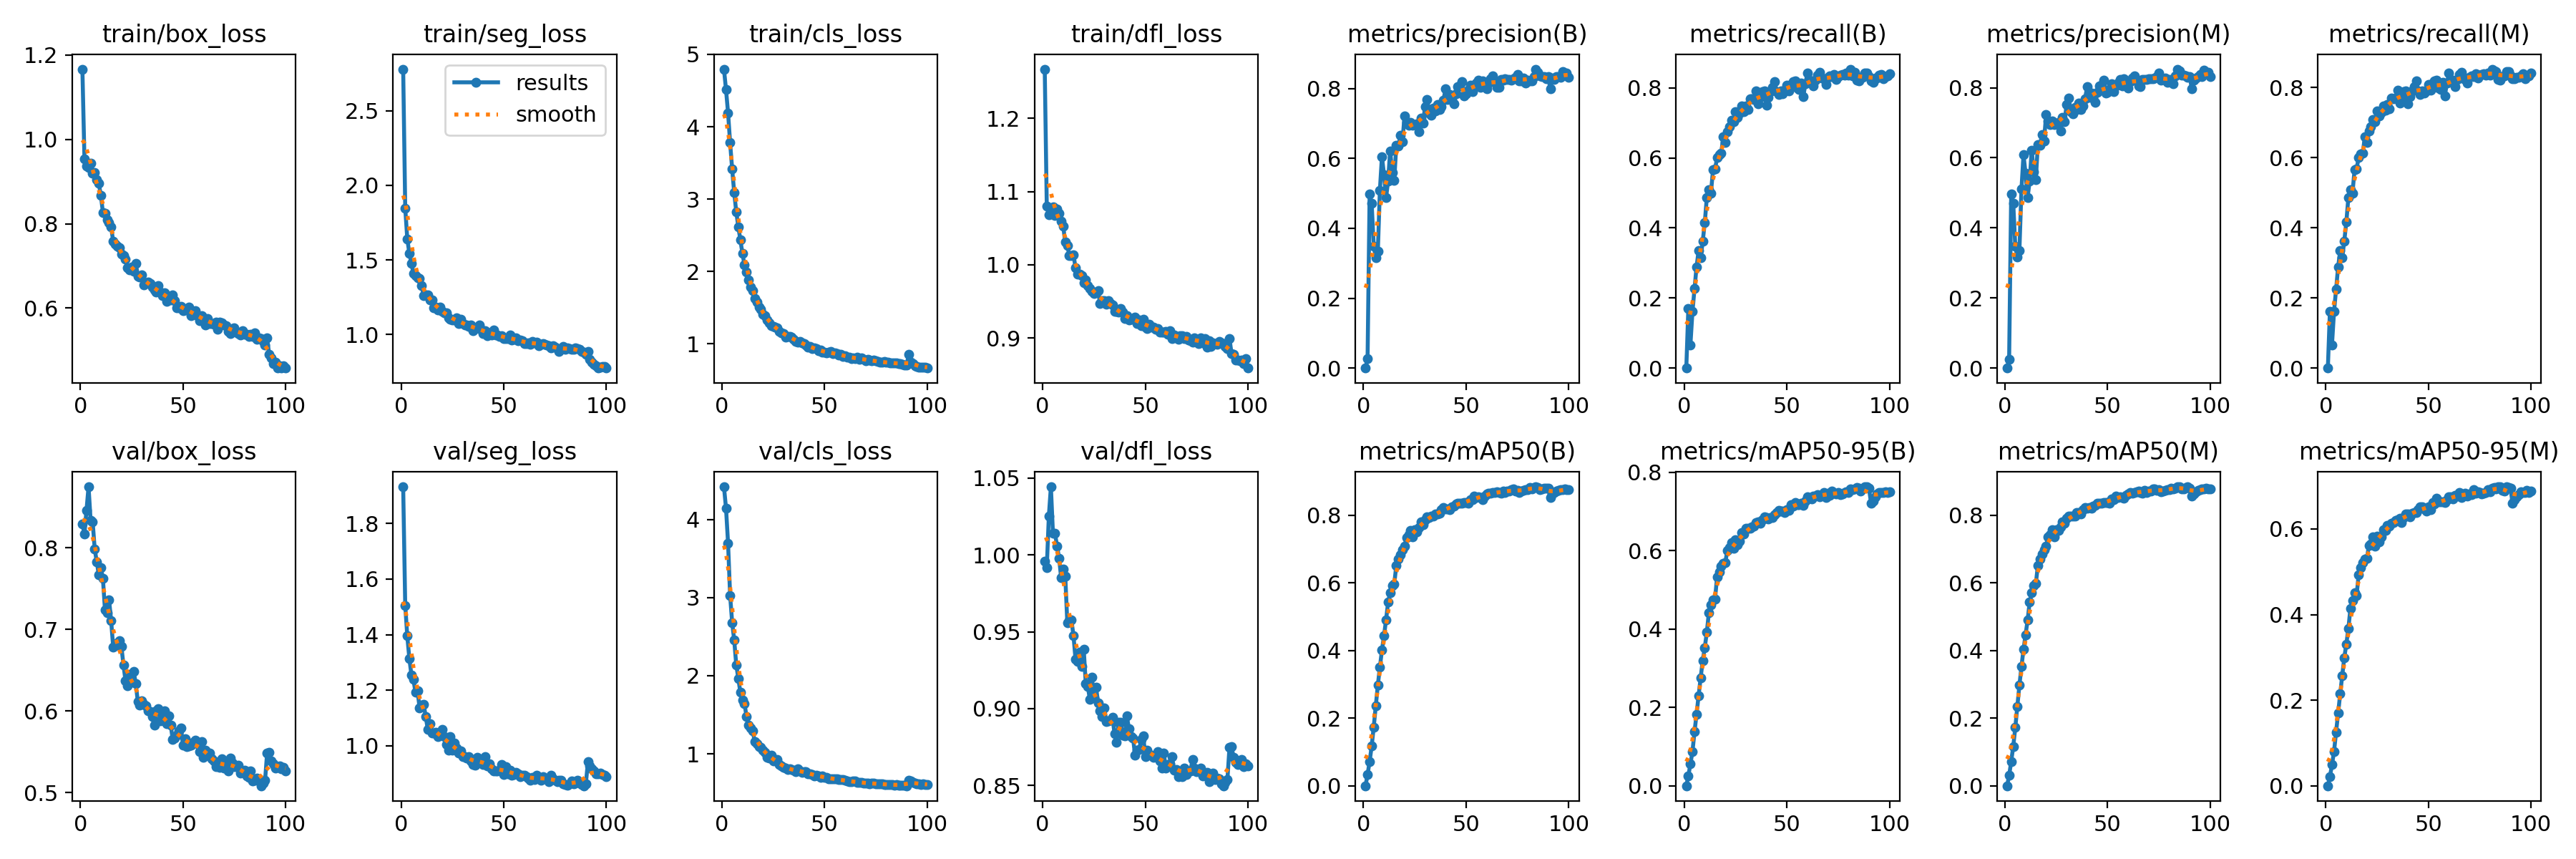

The file beside this chart, header and first rows:
epoch, time, train/box_loss, train/seg_loss, train/cls_loss, train/dfl_loss, metrics/precision(B), metrics/recall(B), metrics/mAP50(B), metrics/mAP50-95(B), metrics/precision(M), metrics/recall(M), metrics/mAP50(M), metrics/mAP50-95(M), val/box_loss, val/seg_loss, val/cls_loss, val/dfl_loss, lr/pg0, lr/pg1, lr/pg2
1, 21.77, 1.166, 2.78, 4.796, 1.267, 0, 0, 0, 0, 0, 0, 0, 0, 0.8287, 1.932, 4.417, 0.9961, 6.20735e-05, 6.20735e-05, 6.20735e-05
2, 42.63, 0.9539, 1.848, 4.514, 1.08, 0.02642, 0.171, 0.03301, 0.02533, 0.02527, 0.1623, 0.03019, 0.02092, 0.817, 1.505, 4.145, 0.9917, 0.0001238, 0.0001238, 0.0001238
3, 62.66, 0.9374, 1.642, 4.192, 1.068, 0.4973, 0.0664, 0.07215, 0.05546, 0.4968, 0.06572, 0.07163, 0.04917, 0.8457, 1.395, 3.696, 1.025, 0.0001844, 0.0001844, 0.0001844
4, 82.66, 0.9331, 1.546, 3.779, 1.074, 0.4709, 0.1611, 0.117, 0.08701, 0.4705, 0.161, 0.1163, 0.07971, 0.8745, 1.315, 3.027, 1.044, 0.0001834, 0.0001834, 0.0001834
5, 103.6, 0.9434, 1.478, 3.414, 1.079, 0.3491, 0.2263, 0.1739, 0.1378, 0.3477, 0.2243, 0.1719, 0.1255, 0.8336, 1.256, 2.678, 1.014, 0.0001815, 0.0001815, 0.0001815
6, 126.3, 0.9198, 1.41, 3.089, 1.067, 0.3165, 0.2891, 0.2361, 0.1827, 0.3162, 0.2884, 0.2348, 0.1695, 0.8315, 1.239, 2.453, 1.014, 0.0001796, 0.0001796, 0.0001796
7, 148.1, 0.9214, 1.394, 2.822, 1.076, 0.334, 0.3352, 0.2975, 0.2305, 0.3349, 0.3345, 0.2967, 0.2147, 0.7984, 1.192, 2.136, 1.006, 0.0001778, 0.0001778, 0.0001778
8, 169.4, 0.9038, 1.381, 2.619, 1.07, 0.5094, 0.3146, 0.3509, 0.2759, 0.5101, 0.3155, 0.3519, 0.2574, 0.7825, 1.197, 1.966, 0.9979, 0.0001759, 0.0001759, 0.0001759
9, 190.5, 0.8956, 1.378, 2.434, 1.059, 0.6053, 0.3611, 0.4012, 0.3199, 0.6088, 0.3623, 0.4032, 0.2994, 0.7666, 1.137, 1.785, 0.9851, 0.000174, 0.000174, 0.000174
10, 212, 0.8666, 1.327, 2.25, 1.052, 0.5538, 0.4153, 0.4435, 0.3528, 0.5553, 0.4167, 0.4465, 0.3308, 0.7751, 1.146, 1.689, 0.9909, 0.0001722, 0.0001722, 0.0001722
11, 233.7, 0.8269, 1.26, 2.093, 1.031, 0.4873, 0.4868, 0.4902, 0.3924, 0.487, 0.4864, 0.4892, 0.368, 0.7621, 1.149, 1.645, 0.9861, 0.0001703, 0.0001703, 0.0001703
12, 267.4, 0.8253, 1.268, 1.997, 1.026, 0.5353, 0.5091, 0.5426, 0.4418, 0.5333, 0.5093, 0.5427, 0.414, 0.7236, 1.104, 1.476, 0.9558, 0.0001684, 0.0001684, 0.0001684
13, 303.8, 0.8089, 1.266, 1.886, 1.013, 0.6221, 0.4998, 0.5717, 0.4616, 0.6218, 0.4994, 0.5709, 0.4332, 0.7199, 1.059, 1.371, 0.957, 0.0001665, 0.0001665, 0.0001665
14, 340.5, 0.8033, 1.234, 1.789, 1.012, 0.5604, 0.5654, 0.5914, 0.4742, 0.5601, 0.565, 0.5917, 0.4503, 0.7358, 1.08, 1.332, 0.9575, 0.0001647, 0.0001647, 0.0001647
15, 377.8, 0.7922, 1.232, 1.736, 1.014, 0.5376, 0.5685, 0.5967, 0.477, 0.5376, 0.5685, 0.5974, 0.4448, 0.7105, 1.046, 1.29, 0.9475, 0.0001628, 0.0001628, 0.0001628
16, 414.4, 0.7583, 1.177, 1.629, 0.996, 0.6386, 0.6002, 0.6522, 0.5333, 0.638, 0.5998, 0.6505, 0.4929, 0.6782, 1.047, 1.159, 0.932, 0.0001609, 0.0001609, 0.0001609
17, 440, 0.7509, 1.186, 1.573, 0.9872, 0.6346, 0.6094, 0.6698, 0.5454, 0.635, 0.6098, 0.6701, 0.51, 0.6802, 1.049, 1.127, 0.9307, 0.0001591, 0.0001591, 0.0001591
18, 460, 0.7463, 1.163, 1.504, 0.9873, 0.6664, 0.6131, 0.684, 0.5599, 0.6664, 0.6131, 0.6849, 0.5216, 0.6834, 1.032, 1.094, 0.9366, 0.0001572, 0.0001572, 0.0001572
19, 479.8, 0.7436, 1.185, 1.478, 0.9855, 0.6485, 0.6596, 0.6987, 0.5678, 0.6482, 0.6592, 0.6974, 0.5304, 0.6858, 1.041, 1.087, 0.9275, 0.0001553, 0.0001553, 0.0001553
20, 499.9, 0.7285, 1.155, 1.407, 0.9756, 0.7223, 0.6434, 0.7089, 0.5703, 0.7225, 0.6425, 0.7084, 0.5309, 0.6787, 1.059, 1.043, 0.9385, 0.0001534, 0.0001534, 0.0001534
21, 519.7, 0.7246, 1.144, 1.388, 0.9797, 0.7039, 0.675, 0.7349, 0.6007, 0.7051, 0.676, 0.7367, 0.5615, 0.6566, 1.032, 1.016, 0.9161, 0.0001516, 0.0001516, 0.0001516
22, 539.7, 0.7154, 1.148, 1.332, 0.9718, 0.6949, 0.6883, 0.7424, 0.6085, 0.6949, 0.6883, 0.7427, 0.565, 0.637, 1.005, 0.9535, 0.9143, 0.0001497, 0.0001497, 0.0001497
23, 559.7, 0.6952, 1.111, 1.292, 0.9675, 0.704, 0.7079, 0.7554, 0.6212, 0.7052, 0.7089, 0.7564, 0.5821, 0.6304, 0.9844, 0.9454, 0.9058, 0.0001478, 0.0001478, 0.0001478
24, 579.8, 0.6903, 1.102, 1.247, 0.9634, 0.6958, 0.7033, 0.7359, 0.6065, 0.6954, 0.7029, 0.7348, 0.5592, 0.6447, 1.034, 0.9845, 0.9204, 0.000146, 0.000146, 0.000146
25, 599.7, 0.6973, 1.097, 1.239, 0.9603, 0.6965, 0.7323, 0.758, 0.6276, 0.6965, 0.7323, 0.7571, 0.5829, 0.635, 0.9839, 0.9114, 0.9069, 0.0001441, 0.0001441, 0.0001441
26, 619.7, 0.6878, 1.1, 1.232, 0.9623, 0.6983, 0.7161, 0.7504, 0.6162, 0.7007, 0.7187, 0.755, 0.5702, 0.6487, 1.009, 0.9185, 0.9139, 0.0001422, 0.0001422, 0.0001422
27, 639.8, 0.7064, 1.114, 1.22, 0.9643, 0.6758, 0.7287, 0.7637, 0.6252, 0.6765, 0.7293, 0.7658, 0.5814, 0.633, 0.9921, 0.9292, 0.9039, 0.0001404, 0.0001404, 0.0001404
28, 659.9, 0.6749, 1.072, 1.172, 0.9466, 0.7156, 0.7472, 0.7807, 0.6459, 0.7156, 0.7472, 0.7804, 0.5981, 0.6116, 0.9731, 0.8678, 0.8986, 0.0001385, 0.0001385, 0.0001385
29, 679.9, 0.6739, 1.101, 1.153, 0.9513, 0.7009, 0.7325, 0.7725, 0.6426, 0.7031, 0.7348, 0.7753, 0.5959, 0.6071, 0.9826, 0.8478, 0.8947, 0.0001366, 0.0001366, 0.0001366
30, 700, 0.6792, 1.075, 1.144, 0.9512, 0.7482, 0.7487, 0.7869, 0.6569, 0.7517, 0.7519, 0.7902, 0.6087, 0.6125, 0.9603, 0.8289, 0.9004, 0.0001347, 0.0001347, 0.0001347
31, 719.7, 0.6549, 1.064, 1.096, 0.946, 0.7691, 0.739, 0.7949, 0.6581, 0.7713, 0.74, 0.7963, 0.6073, 0.6076, 0.9614, 0.8199, 0.8915, 0.0001329, 0.0001329, 0.0001329
32, 739.3, 0.6596, 1.066, 1.1, 0.9506, 0.7293, 0.7683, 0.7944, 0.6574, 0.732, 0.771, 0.7974, 0.6126, 0.6059, 0.9562, 0.7972, 0.8919, 0.000131, 0.000131, 0.000131
33, 759, 0.6621, 1.056, 1.101, 0.9468, 0.7246, 0.7687, 0.797, 0.6605, 0.7251, 0.7683, 0.7976, 0.6145, 0.5998, 0.9607, 0.8066, 0.8925, 0.0001291, 0.0001291, 0.0001291
34, 778.8, 0.6591, 1.063, 1.094, 0.9453, 0.7441, 0.7663, 0.7974, 0.6628, 0.7448, 0.7698, 0.7977, 0.6194, 0.5994, 0.9444, 0.7968, 0.8944, 0.0001273, 0.0001273, 0.0001273
35, 798.8, 0.65, 1.027, 1.061, 0.9363, 0.7365, 0.7907, 0.8037, 0.6725, 0.7386, 0.7919, 0.8066, 0.6215, 0.5927, 0.9334, 0.7898, 0.8837, 0.0001254, 0.0001254, 0.0001254
36, 818.8, 0.643, 1.038, 1.036, 0.9365, 0.7535, 0.7547, 0.8044, 0.6736, 0.7558, 0.7566, 0.8068, 0.6248, 0.5829, 0.9297, 0.7733, 0.878, 0.0001235, 0.0001235, 0.0001235
37, 838.7, 0.6381, 1.049, 1.027, 0.9355, 0.739, 0.7724, 0.8053, 0.6698, 0.7372, 0.7713, 0.8043, 0.6155, 0.6002, 0.9579, 0.8056, 0.8911, 0.0001216, 0.0001216, 0.0001216
38, 858.5, 0.6527, 1.063, 1.036, 0.9402, 0.7478, 0.7888, 0.8163, 0.6785, 0.7484, 0.7887, 0.8167, 0.6271, 0.6031, 0.9442, 0.7858, 0.8909, 0.0001198, 0.0001198, 0.0001198
39, 878.3, 0.6377, 1.034, 1.012, 0.9356, 0.7677, 0.7919, 0.8229, 0.6863, 0.7692, 0.7913, 0.8232, 0.6342, 0.5877, 0.9449, 0.7662, 0.8825, 0.0001179, 0.0001179, 0.0001179
40, 898.3, 0.6302, 1.007, 1.002, 0.9261, 0.7999, 0.7509, 0.8195, 0.6845, 0.8026, 0.7535, 0.8207, 0.6352, 0.5986, 0.9327, 0.7713, 0.8824, 0.000116, 0.000116, 0.000116
41, 918.4, 0.6357, 1.028, 0.9879, 0.93, 0.7677, 0.7726, 0.8184, 0.6811, 0.7728, 0.774, 0.8224, 0.6278, 0.6003, 0.9616, 0.7715, 0.8952, 0.0001142, 0.0001142, 0.0001142
42, 938.2, 0.6162, 0.9935, 0.9516, 0.9242, 0.7829, 0.7889, 0.8171, 0.6843, 0.7846, 0.7909, 0.8194, 0.6373, 0.5847, 0.9278, 0.7484, 0.8871, 0.0001123, 0.0001123, 0.0001123
43, 958.1, 0.6275, 1.012, 0.9679, 0.926, 0.7688, 0.8015, 0.8257, 0.685, 0.7714, 0.8018, 0.8276, 0.6391, 0.594, 0.9359, 0.7487, 0.8818, 0.0001104, 0.0001104, 0.0001104
44, 977.9, 0.6197, 0.9951, 0.9393, 0.9263, 0.7573, 0.8169, 0.8269, 0.6919, 0.7589, 0.8184, 0.8282, 0.6381, 0.5828, 0.9179, 0.735, 0.8809, 0.0001085, 0.0001085, 0.0001085
45, 997.8, 0.6308, 1.029, 0.9435, 0.9288, 0.786, 0.7886, 0.8335, 0.6983, 0.7875, 0.7901, 0.8354, 0.6443, 0.5653, 0.9098, 0.7202, 0.8697, 0.0001067, 0.0001067, 0.0001067
46, 1018, 0.617, 0.9972, 0.9348, 0.92, 0.8058, 0.7806, 0.8359, 0.7034, 0.8046, 0.7801, 0.835, 0.6521, 0.567, 0.9105, 0.7235, 0.8729, 0.0001048, 0.0001048, 0.0001048
47, 1037, 0.6012, 0.9985, 0.9086, 0.9243, 0.8069, 0.7903, 0.8367, 0.7018, 0.8072, 0.7905, 0.8361, 0.6512, 0.57, 0.9103, 0.7146, 0.8736, 0.0001029, 0.0001029, 0.0001029
48, 1058, 0.6014, 0.9853, 0.9112, 0.9168, 0.8202, 0.7834, 0.8362, 0.7015, 0.8213, 0.7843, 0.8369, 0.646, 0.5756, 0.9116, 0.7003, 0.8797, 0.0001011, 0.0001011, 0.0001011
49, 1077, 0.6043, 0.994, 0.8864, 0.9256, 0.7795, 0.7942, 0.8375, 0.6983, 0.7851, 0.7914, 0.8378, 0.6415, 0.579, 0.9317, 0.7201, 0.8822, 9.91872e-05, 9.91872e-05, 9.91872e-05
50, 1097, 0.5946, 0.9752, 0.8849, 0.9149, 0.786, 0.8082, 0.8375, 0.7054, 0.7861, 0.8097, 0.8381, 0.6517, 0.5582, 0.8971, 0.7023, 0.8688, 9.73161e-05, 9.73161e-05, 9.73161e-05
51, 1117, 0.596, 0.9712, 0.8728, 0.9124, 0.7953, 0.792, 0.8353, 0.7035, 0.7957, 0.7922, 0.8359, 0.6443, 0.5657, 0.926, 0.6993, 0.8729, 9.5445e-05, 9.5445e-05, 9.5445e-05
52, 1137, 0.5983, 0.9723, 0.8814, 0.9191, 0.8093, 0.8103, 0.8472, 0.7183, 0.8104, 0.8125, 0.8489, 0.6611, 0.5563, 0.8983, 0.6825, 0.87, 9.35739e-05, 9.35739e-05, 9.35739e-05
53, 1157, 0.603, 0.9952, 0.8924, 0.9153, 0.791, 0.8182, 0.8458, 0.7135, 0.7894, 0.8181, 0.8459, 0.6587, 0.5575, 0.9111, 0.6807, 0.8696, 9.17028e-05, 9.17028e-05, 9.17028e-05
54, 1177, 0.5822, 0.9646, 0.8669, 0.9146, 0.806, 0.8207, 0.8574, 0.724, 0.8059, 0.8215, 0.8572, 0.6713, 0.5582, 0.895, 0.6845, 0.868, 8.98317e-05, 8.98317e-05, 8.98317e-05
55, 1197, 0.5849, 0.9659, 0.8706, 0.9115, 0.8149, 0.799, 0.8526, 0.7184, 0.8138, 0.7984, 0.8525, 0.6639, 0.5617, 0.896, 0.6772, 0.8695, 8.79606e-05, 8.79606e-05, 8.79606e-05
56, 1217, 0.594, 0.9776, 0.8629, 0.9128, 0.8236, 0.7952, 0.8543, 0.7173, 0.8228, 0.7944, 0.8535, 0.6631, 0.564, 0.9039, 0.6767, 0.8718, 8.60895e-05, 8.60895e-05, 8.60895e-05
57, 1237, 0.5827, 0.9599, 0.8497, 0.9081, 0.8042, 0.814, 0.852, 0.721, 0.8055, 0.8153, 0.8522, 0.6632, 0.5598, 0.9003, 0.6682, 0.8658, 8.42184e-05, 8.42184e-05, 8.42184e-05
58, 1257, 0.5704, 0.9629, 0.8576, 0.9077, 0.8229, 0.7748, 0.8471, 0.7165, 0.8254, 0.7771, 0.8495, 0.6622, 0.5503, 0.8888, 0.6694, 0.8615, 8.23473e-05, 8.23473e-05, 8.23473e-05
59, 1277, 0.5821, 0.96, 0.8296, 0.9076, 0.8133, 0.8116, 0.8573, 0.7261, 0.8143, 0.8126, 0.8581, 0.668, 0.5627, 0.8942, 0.6716, 0.8709, 8.04762e-05, 8.04762e-05, 8.04762e-05
60, 1297, 0.5776, 0.9394, 0.8384, 0.9086, 0.7988, 0.8413, 0.8642, 0.738, 0.7981, 0.8404, 0.8627, 0.6758, 0.5429, 0.8934, 0.6581, 0.8612, 7.86051e-05, 7.86051e-05, 7.86051e-05
... 40 more rows
